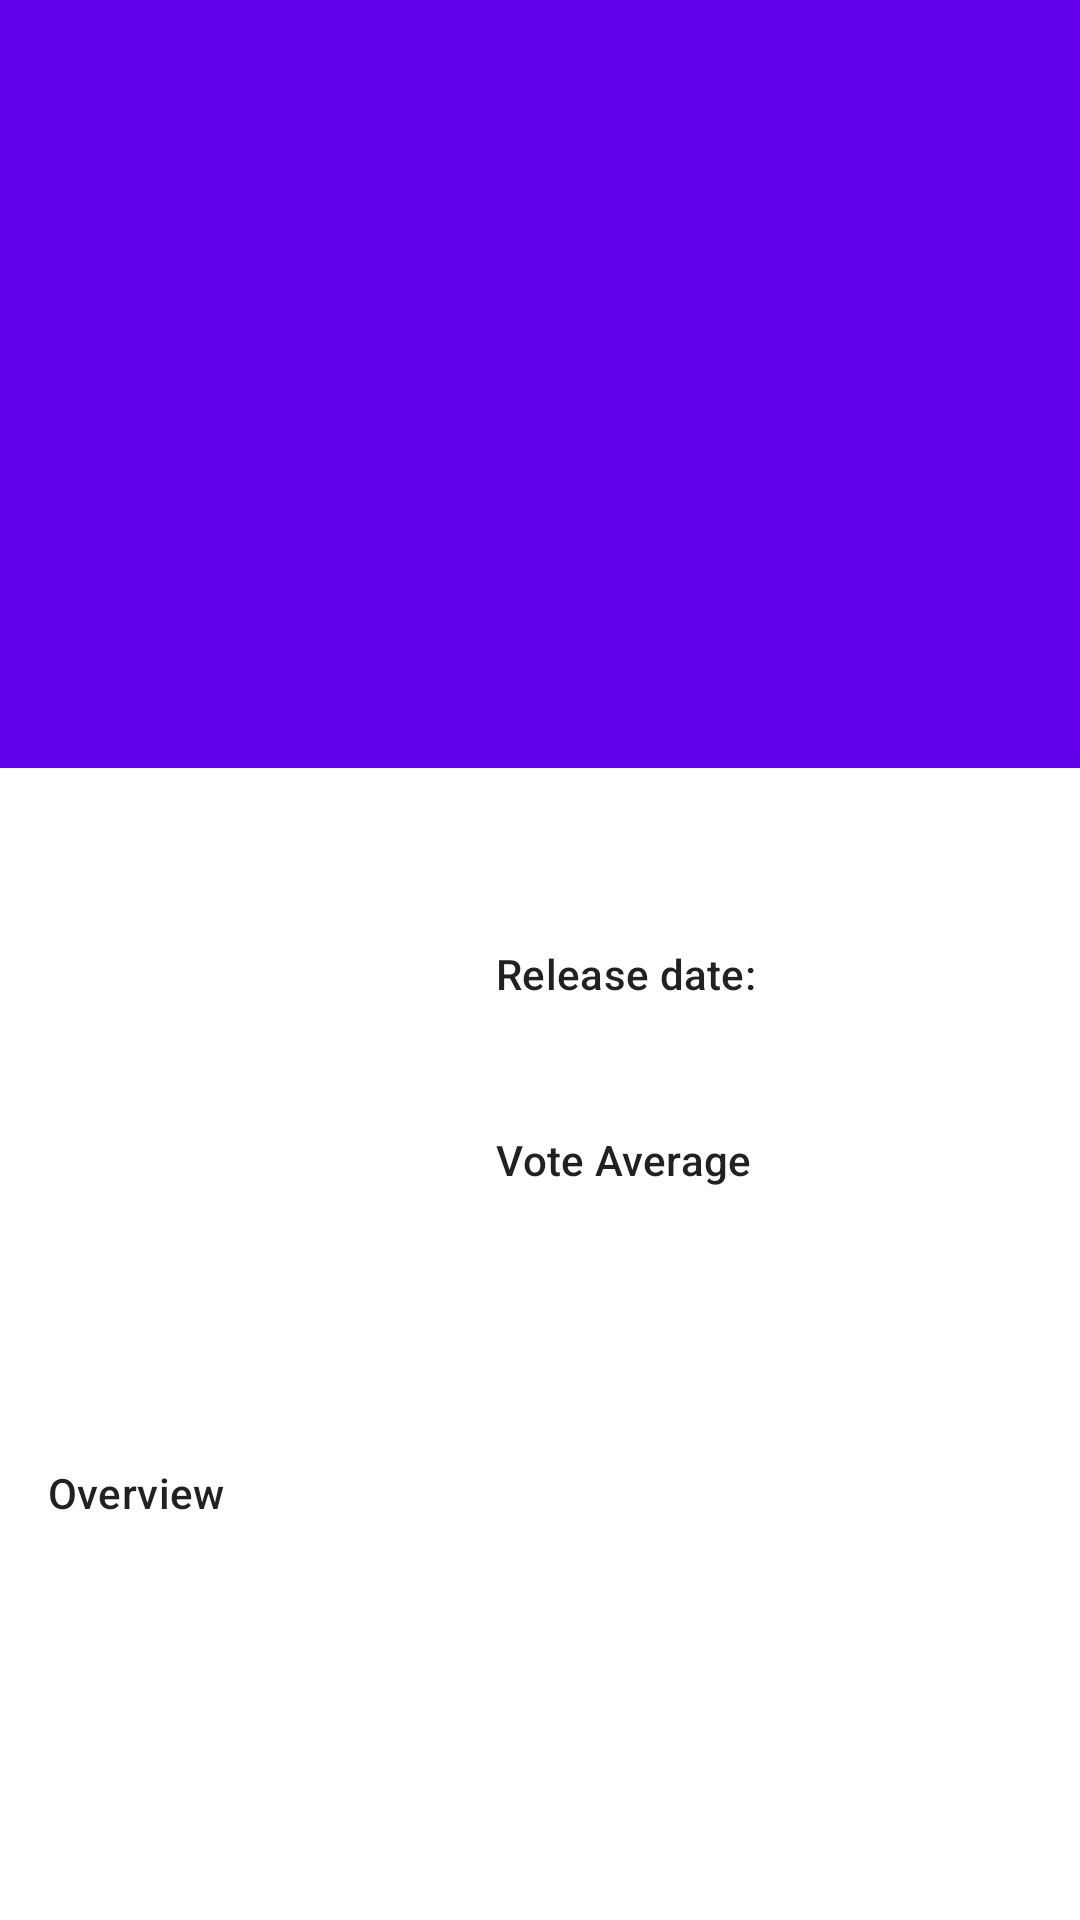

Android layout source for this screen:
<!-- AndroidManifest.xml: application theme AppTheme -->
<!-- res/layout/activity_details.xml -->
<?xml version="1.0" encoding="utf-8"?>
<layout
    xmlns:android="http://schemas.android.com/apk/res/android"
    xmlns:app="http://schemas.android.com/apk/res-auto"
    xmlns:tools="http://schemas.android.com/tools">

<androidx.coordinatorlayout.widget.CoordinatorLayout
    android:layout_width="match_parent"
    android:layout_height="match_parent"
    tools:context=".DetailsActivity">

    <com.google.android.material.appbar.AppBarLayout
        android:id="@+id/appbar"
        android:layout_width="match_parent"
        android:layout_height="256dp">

        <com.google.android.material.appbar.CollapsingToolbarLayout
            android:id="@+id/collapsing_toolbar_layout"
            android:layout_width="match_parent"
            android:layout_height="match_parent"
            app:contentScrim="?attr/colorPrimary"
            app:expandedTitleMarginEnd="64dp"
            app:expandedTitleMarginStart="48dp"
            app:layout_scrollFlags="scroll|exitUntilCollapsed">

            <ImageView
                android:layout_width="match_parent"
                android:layout_height="match_parent"
                android:contentDescription="@string/movie_backdrop"
                android:scaleType="centerCrop"
                app:layout_collapseMode="parallax"
                tools:src="@tools:sample/backgrounds/scenic" />

            <androidx.appcompat.widget.Toolbar
                android:id="@+id/toolbar"
                android:layout_width="match_parent"
                android:layout_height="?attr/actionBarSize"
                android:theme="@style/AppBarOverlay"
                app:layout_collapseMode="pin"
                app:popupTheme="@style/PopupOverlay" />


        </com.google.android.material.appbar.CollapsingToolbarLayout>
    </com.google.android.material.appbar.AppBarLayout>

    <androidx.core.widget.NestedScrollView
        android:layout_width="match_parent"
        android:layout_height="wrap_content"
        app:layout_behavior="@string/appbar_scrolling_view_behavior">


        <androidx.constraintlayout.widget.ConstraintLayout
            android:layout_width="match_parent"
            android:layout_height="match_parent">

            <ImageView
                android:id="@+id/image_view_poster"
                android:layout_width="0dp"
                android:layout_height="200dp"
                android:layout_marginStart="16dp"
                android:layout_marginTop="16dp"
                android:contentDescription="@string/movie_poster_description"
                android:scaleType="centerCrop"
                app:layout_constraintDimensionRatio="2:3"
                app:layout_constraintStart_toStartOf="parent"
                app:layout_constraintTop_toTopOf="parent"
                tools:src="@tools:sample/backgrounds/scenic" />

            <TextView
                android:id="@+id/text_view_title"
                android:layout_width="0dp"
                android:layout_height="wrap_content"
                android:layout_marginStart="16dp"
                android:layout_marginTop="16dp"
                android:layout_marginEnd="16dp"
                android:textAppearance="@style/TextAppearance.MaterialComponents.Headline6"
                app:layout_constraintEnd_toEndOf="parent"
                app:layout_constraintStart_toEndOf="@id/image_view_poster"
                app:layout_constraintTop_toTopOf="parent"
                tools:text="@tools:sample/full_names" />

            <TextView
                android:id="@+id/textview"
                android:layout_width="wrap_content"
                android:layout_height="wrap_content"
                android:layout_marginTop="16dp"
                android:text="@string/release_date"
                android:textAppearance="@style/TextAppearance.MaterialComponents.Subtitle2"
                app:layout_constraintStart_toStartOf="@id/text_view_title"
                app:layout_constraintTop_toBottomOf="@id/text_view_title" />

            <TextView
                android:id="@+id/text_view_release_date"
                android:layout_width="wrap_content"
                android:layout_height="wrap_content"
                android:layout_marginTop="8dp"
                android:textAppearance="@style/TextAppearance.MaterialComponents.Body2"
                app:layout_constraintStart_toStartOf="@+id/textview"
                app:layout_constraintTop_toBottomOf="@+id/textview"
                tools:text="@tools:sample/date/mmddyy" />

            <TextView
                android:id="@+id/text_view_vote_average"
                android:layout_width="wrap_content"
                android:layout_height="wrap_content"
                android:layout_marginTop="16dp"
                android:text="@string/vote_average"
                android:textAppearance="@style/TextAppearance.MaterialComponents.Subtitle2"
                app:layout_constraintStart_toStartOf="@+id/text_view_release_date"
                app:layout_constraintTop_toBottomOf="@+id/text_view_release_date" />

            <TextView
                android:id="@+id/text_view_vote"
                android:layout_width="wrap_content"
                android:layout_height="wrap_content"
                android:layout_marginTop="8dp"
                android:textAppearance="@style/TextAppearance.MaterialComponents.Body2"
                app:layout_constraintStart_toStartOf="@+id/text_view_vote_average"
                app:layout_constraintTop_toBottomOf="@+id/text_view_vote_average"
                tools:text="7/10" />

            <TextView
                android:id="@+id/text_view_3"
                android:layout_width="wrap_content"
                android:layout_height="wrap_content"
                android:layout_marginStart="16dp"
                android:layout_marginTop="16dp"
                android:text="@string/overview"
                android:textAppearance="@style/TextAppearance.MaterialComponents.Subtitle2"
                app:layout_constraintStart_toStartOf="parent"
                app:layout_constraintTop_toBottomOf="@id/image_view_poster" />


            <TextView
                android:id="@+id/text_view_overview"
                android:layout_width="0dp"
                android:layout_height="wrap_content"
                android:layout_marginStart="16dp"
                android:layout_marginTop="8dp"
                android:layout_marginEnd="16dp"
                android:layout_marginBottom="16dp"
                android:textAppearance="@style/TextAppearance.MaterialComponents.Body2"
                app:layout_constraintBottom_toBottomOf="parent"
                app:layout_constraintEnd_toEndOf="parent"
                app:layout_constraintStart_toStartOf="parent"
                app:layout_constraintTop_toBottomOf="@+id/text_view_3"
                tools:text="@tools:sample/lorem" />
        </androidx.constraintlayout.widget.ConstraintLayout>

    </androidx.core.widget.NestedScrollView>

    <LinearLayout
        android:id="@+id/linear_layout_network_state"
        android:layout_width="match_parent"
        android:layout_height="match_parent"
        android:layout_gravity="center"
        android:gravity="center"
        android:orientation="vertical"
        android:padding="16dp">

        <TextView
            android:id="@+id/text_view_error_msg"
            android:layout_width="wrap_content"
            android:layout_height="wrap_content"
            android:layout_gravity="center_horizontal" />

        <ProgressBar
            android:id="@+id/progress_bar"
            style="?android:attr/progressBarStyle"
            android:layout_width="match_parent"
            android:layout_height="wrap_content"
            android:layout_gravity="center" />

        <Button
            android:id="@+id/button_retry"
            style="@style/Widget.MaterialComponents.Button"
            android:layout_width="wrap_content"
            android:layout_height="wrap_content"
            android:layout_gravity="center"
            android:text="@string/retry" />
    </LinearLayout>
</androidx.coordinatorlayout.widget.CoordinatorLayout>
</layout>
<!-- resources referenced by this layout -->
<resources>
  <string name="movie_backdrop">Movie Backdrop</string>
  <string name="movie_poster_description">movie poster</string>
  <string name="overview">Overview</string>
  <string name="release_date">Release date:</string>
  <string name="retry">RETRY</string>
  <string name="vote_average">Vote Average</string>
  <style name="AppBarOverlay" parent="ThemeOverlay.MaterialComponents.Dark.ActionBar">
  <item name="android:textColorPrimary">@android:color/white</item>
      <item name="android:textColorSecondary">@android:color/white</item>
  </style>
  <style name="PopupOverlay" parent="ThemeOverlay.MaterialComponents.Light" />
  <style name="AppTheme" parent="BaseTheme" />
  <style name="BaseTheme" parent="Theme.MaterialComponents.Light.NoActionBar">
          
          <item name="colorPrimary">@color/colorPrimary</item>
          <item name="colorPrimaryDark">@color/colorPrimaryDark</item>
          <item name="colorAccent">@color/colorAccent</item>
      </style>
  <!-- not gathered from this repository: default colours our renderer supplied (Android Studio template values) -->
  <color name="colorPrimary">#FF6200EE</color>
  <color name="colorPrimaryDark">#FF3700B3</color>
  <color name="colorAccent">#FF03DAC5</color>
</resources>
